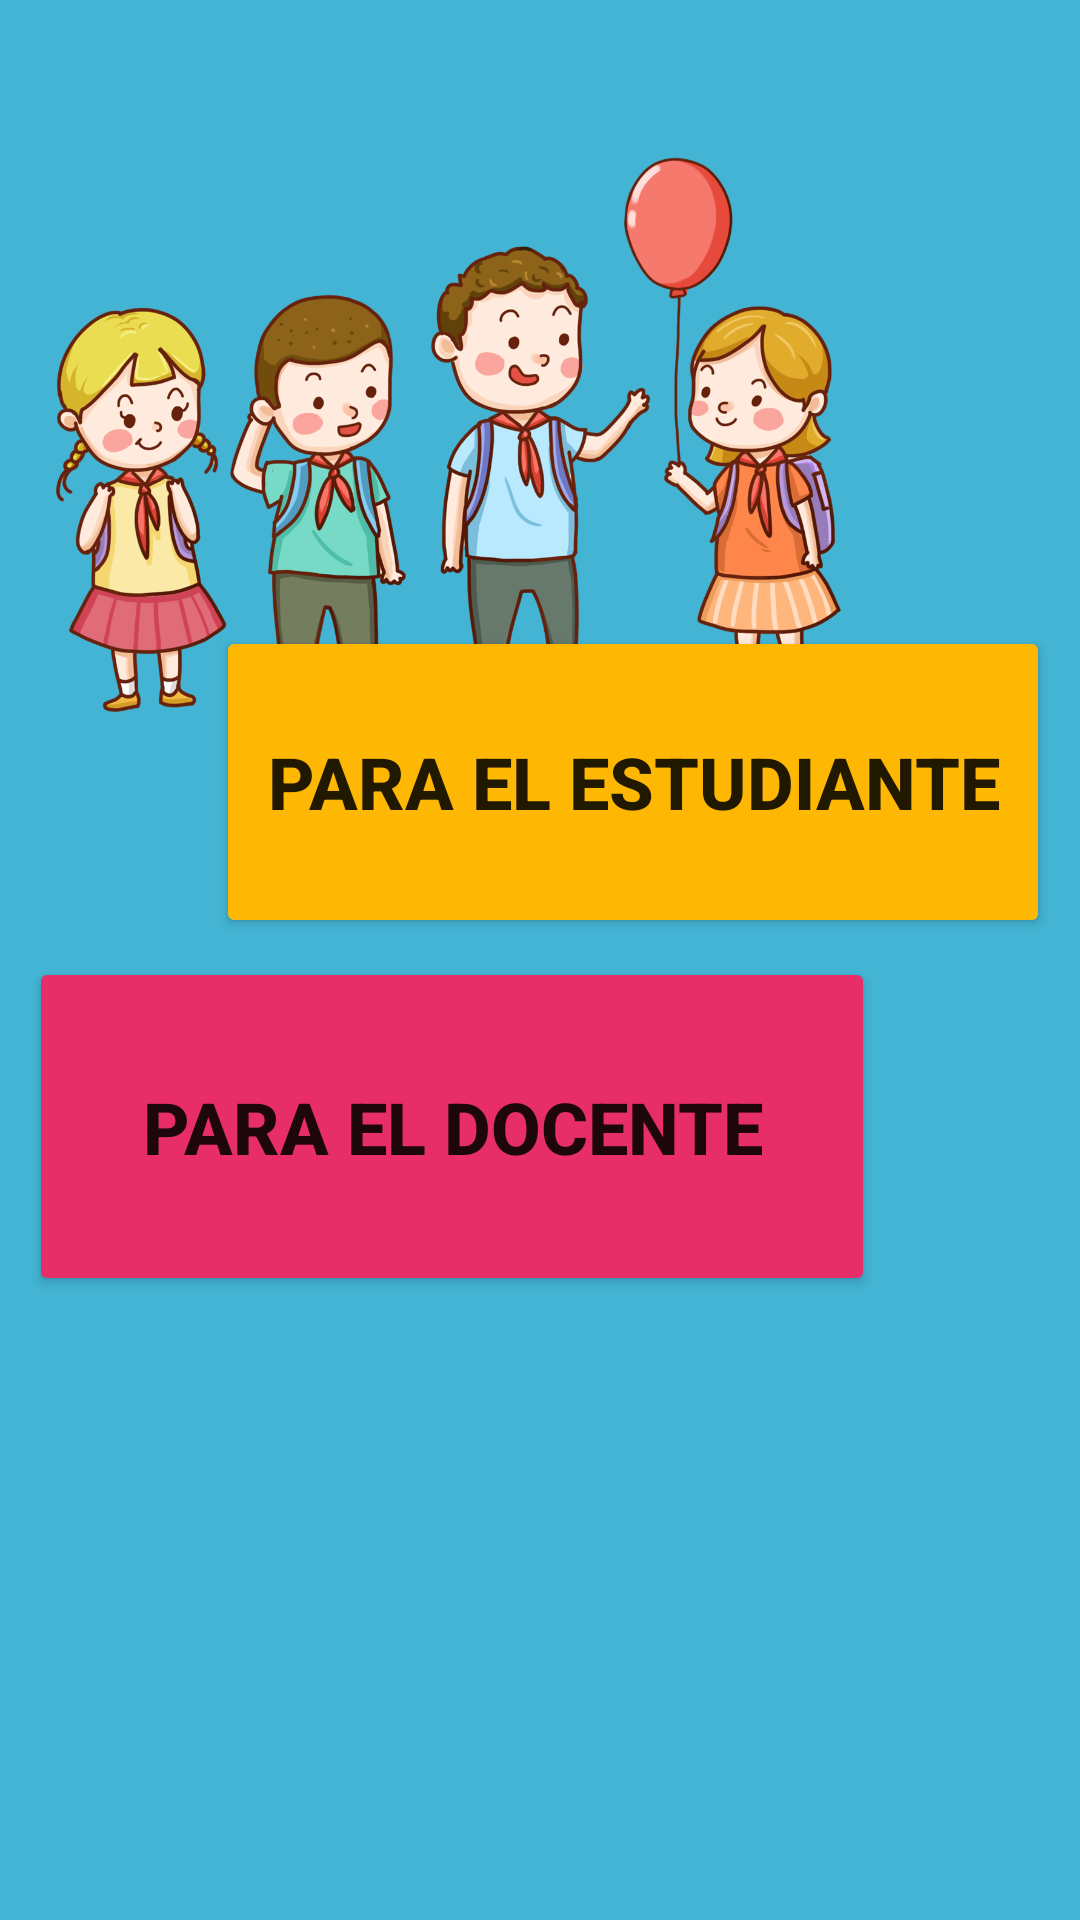

Layout XML and referenced resources for this Android screen:
<!-- AndroidManifest.xml: application theme Theme.Quizizz_Maker -->
<!-- res/layout/activity_especialidad_academica.xml -->
<?xml version="1.0" encoding="utf-8"?>
<androidx.constraintlayout.widget.ConstraintLayout xmlns:android="http://schemas.android.com/apk/res/android"
    xmlns:app="http://schemas.android.com/apk/res-auto"
    xmlns:tools="http://schemas.android.com/tools"
    android:layout_width="match_parent"
    android:layout_height="match_parent"
    android:background="#43B4D4"
    tools:context=".Especialidad_Academica">

    <Button
        android:id="@+id/btn_estudiante"
        android:layout_width="278dp"
        android:layout_height="104dp"
        android:backgroundTint="#FEB703"
        android:text="@string/boton_estudiantil"
        android:textSize="24sp"
        android:textStyle="bold"
        app:layout_constraintBottom_toBottomOf="parent"
        app:layout_constraintEnd_toEndOf="parent"
        app:layout_constraintHorizontal_bias="0.879"
        app:layout_constraintStart_toStartOf="parent"
        app:layout_constraintTop_toTopOf="parent"
        app:layout_constraintVertical_bias="0.389"
        tools:ignore="TextContrastCheck" />

    <Button
        android:id="@+id/btn_docentes"
        android:layout_width="282dp"
        android:layout_height="113dp"
        android:backgroundTint="#E72E68"
        android:text="@string/boton_docente"
        android:textAlignment="center"
        android:textSize="24sp"
        android:textStyle="bold"
        app:layout_constraintBottom_toBottomOf="parent"
        app:layout_constraintEnd_toEndOf="parent"
        app:layout_constraintHorizontal_bias="0.124"
        app:layout_constraintStart_toStartOf="parent"
        app:layout_constraintTop_toTopOf="parent"
        app:layout_constraintVertical_bias="0.605" />

    <ImageView
        android:id="@+id/imageView5"
        android:layout_width="303dp"
        android:layout_height="290dp"
        app:layout_constraintBottom_toBottomOf="parent"
        app:layout_constraintEnd_toEndOf="parent"
        app:layout_constraintHorizontal_bias="0.0"
        app:layout_constraintStart_toStartOf="parent"
        app:layout_constraintTop_toTopOf="parent"
        app:layout_constraintVertical_bias="0.0"
        app:srcCompat="@drawable/microsoftteams_image__5_" />


    <ImageView
        android:id="@+id/imageView8"
        android:layout_width="264dp"
        android:layout_height="305dp"
        app:layout_constraintBottom_toBottomOf="parent"
        app:layout_constraintEnd_toEndOf="parent"
        app:layout_constraintHorizontal_bias="1.0"
        app:layout_constraintStart_toStartOf="parent"
        app:layout_constraintTop_toTopOf="parent"
        app:layout_constraintVertical_bias="1.0"
        app:srcCompat="@drawable/lovepik_com_610869776_teacher_s_day_female_teacher_attending_class" />


</androidx.constraintlayout.widget.ConstraintLayout>
<!-- resources referenced by this layout -->
<resources>
  <!-- drawable microsoftteams_image__5_: png bitmap (drawable, 509980 bytes) -->
  <string name="boton_docente">Para el docente</string>
  <string name="boton_estudiantil">Para el estudiante</string>
  <style name="Theme.Quizizz_Maker" parent="Theme.MaterialComponents.DayNight.DarkActionBar">
          
          <item name="colorPrimary">@color/purple_500</item>
          <item name="colorPrimaryVariant">@color/purple_700</item>
          <item name="colorOnPrimary">@color/white</item>
          
          <item name="colorSecondary">@color/teal_200</item>
          <item name="colorSecondaryVariant">@color/teal_700</item>
          <item name="colorOnSecondary">@color/black</item>
          
          <item name="android:statusBarColor" tools:targetApi="l">?attr/colorPrimaryVariant</item>
          
      </style>
  <!-- not gathered from this repository: default colours our renderer supplied (Android Studio template values) -->
  <color name="purple_500">#FF6200EE</color>
  <color name="purple_700">#FF3700B3</color>
  <color name="teal_200">#FF03DAC5</color>
  <color name="teal_700">#FF018786</color>
  <color name="black">#FF000000</color>
  <color name="white">#FFFFFFFF</color>
</resources>
